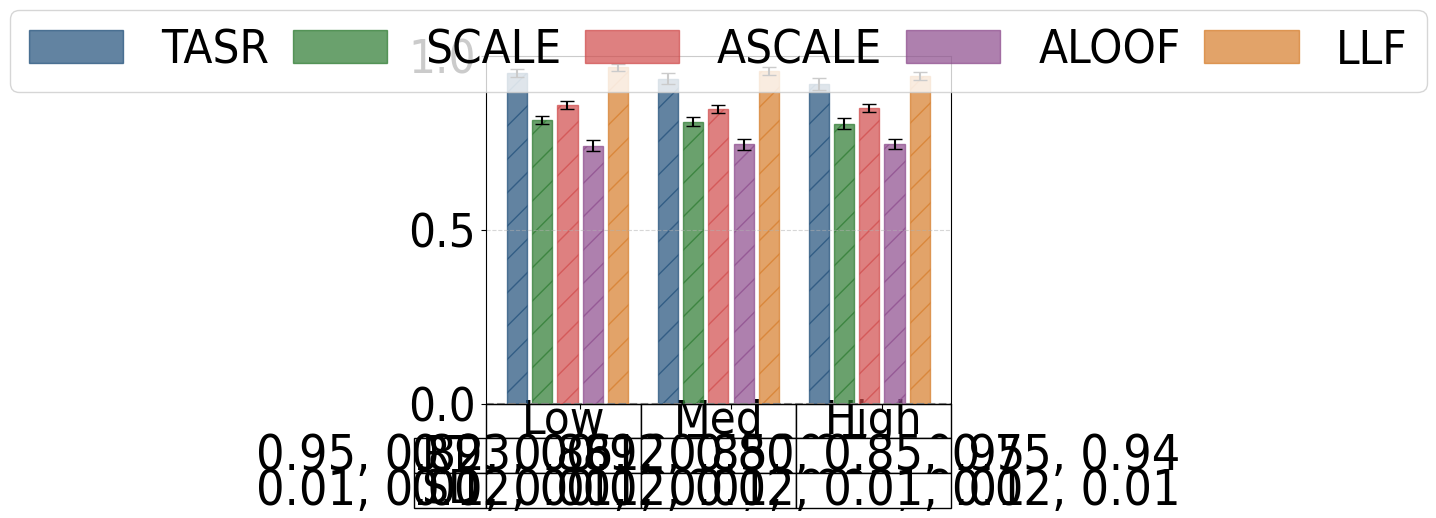

The script that saved this image:
#File: plot_mc_results_ana_sr.py
#Purpose: Plots multi-commodity average ratio of serviced demand and standard deviations for 
#the Anaheim network under low, medium, and high demand levels. Includes table.

import matplotlib.pyplot as plt
import numpy as np
import matplotlib.patches as mpatches
import math

plt.rcParams['font.family'] = 'Arial'
plt.rcParams['font.stretch'] = 'condensed'

ana_low = {
    "SO_TSTT": [440492.48, 440492.48, 440492.48, 440492.48, 440492.48, 440492.48],
    "serviced_drivers": [108465.75, 114300.00, 93258.00, 98119.52, 84708.00, 110442.38],
    "serviced_drivers_st_devs": [1292.63 , 0.00, 1336.42, 1356.02, 1812.82, 1051.05],
    "total_drivers": [114300.00, 114300.00, 114300.00, 114300.00, 114300.00, 114300.00],
    "TSTT": [411525.63, 440492.48, 350721.14, 374093.97, 319966.49, 422152.15],
    "st_devs_t": [7675.34, 0.00, 7238.73, 5792.40, 7676.38, 6466.74],
    "runtime": [0.49000, 0.48280, 0.48861, 0.89224, 0.84512, 0.48874],
    "st_devs": [0.01319, 0.00770, 0.00879, 0.05580, 0.03241, 0.00721]
}

ana_med = {
    "SO_TSTT": [4550752.71, 4550752.71, 4550752.71, 4550752.71, 4550752.71, 4550752.71],
    "serviced_drivers": [320169.38, 342900.00, 277627.50, 290139.89, 255418.88, 327469.50],
    "serviced_drivers_st_devs": [5356.45, 0.00, 4470.82, 3905.73, 5270.22, 3942.57],
    "total_drivers": [342900.00, 342900.00, 342900.00, 342900.00, 342900.00, 342900.00],
    "TSTT": [2753806.89, 4550752.71, 1617120.68, 1864287.15, 1356716.27, 3366184.36],
    "st_devs_t": [500981.44, 0.00, 164303.21, 153712.27, 86923.74, 495594.42],
    "runtime": [0.48922, 0.48098, 0.48955, 2.62365, 1.60688, 0.48880],
    "st_devs": [0.00805, 0.00789, 0.00772, 0.21023, 0.17628, 0.00946]
}

ana_high = {
    "SO_TSTT": [107190741.65, 107190741.65, 107190741.65, 107190741.65, 107190741.65, 107190741.65],
    "serviced_drivers": [629862.75, 685800.00, 551292.75, 582666.81, 511336.93, 645873.75],
    "serviced_drivers_st_devs": [11849.53, 0.00, 11005.96, 8438.37, 10454.13, 8485.89],
    "total_drivers": [685800.00, 685800.00, 685800.00, 685800.00, 685800.00, 685800.00],
    "TSTT": [42078730.33, 107190741.65, 19339503.29, 25870585.71, 14700033.15, 53751356.70], 
    "st_devs_t": [16899574.15, 0.00, 5037522.91, 5484725.67, 2765228.96, 16058639.62],
    "runtime": [0.48490, 0.48310, 0.48818, 3.71333, 3.19644, 0.48709],
    "st_devs": [0.00841, 0.00823, 0.00782, 0.34562, 0.75633, 0.00853]
}

def calculate_serviced_ratios_with_std(sf_dict):
    denom = sf_dict['serviced_drivers'][1]
    denom_std_dev = sf_dict['serviced_drivers_st_devs'][1]
    
    if denom == 0:
        raise ValueError("Denominator for runtime ratios cannot be zero.")
    
    ratios = [runtime / denom for runtime in sf_dict['serviced_drivers']]
    
    std_devs_propagated = [
        ratio * math.sqrt((std_dev / runtime) ** 2 + (denom_std_dev / denom) ** 2)
        if runtime != 0 else 0
        for runtime, std_dev, ratio in zip(sf_dict['serviced_drivers'], sf_dict['serviced_drivers_st_devs'], ratios)
    ]
    
    return ratios, std_devs_propagated

runtime_ana_low, std_ana_low = calculate_serviced_ratios_with_std(ana_low)
runtime_ana_med, std_ana_med = calculate_serviced_ratios_with_std(ana_med)
runtime_ana_high, std_ana_high = calculate_serviced_ratios_with_std(ana_high)

runtime_ana_low = [value for i, value in enumerate(runtime_ana_low) if i != 1]
runtime_ana_med = [value for i, value in enumerate(runtime_ana_med) if i != 1]
runtime_ana_high = [value for i, value in enumerate(runtime_ana_high) if i != 1]

std_ana_low = [value for i, value in enumerate(std_ana_low) if i != 1]
std_ana_med = [value for i, value in enumerate(std_ana_med) if i != 1]
std_ana_high = [value for i, value in enumerate(std_ana_high) if i != 1]

group_width = 5
group_spacing = 1
x_ana_low = np.arange(group_width)
x_ana_med = np.arange(group_width) + group_width + group_spacing
x_ana_high = np.arange(group_width) + 2 * (group_width + group_spacing)

colors = ['#1F4E79', '#2B7A2F', '#D04A4A', '#8C4B8C', '#D67C29']
bar_labels = ['TASR', 'SCALE', 'ASCALE', 'ALOOF', 'LLF']

fig, ax = plt.subplots(figsize=(6, 6))

bars_low = ax.bar(x_ana_low, runtime_ana_low, width=0.8,  
                  color=colors, edgecolor=colors, hatch='/', alpha=0.7, 
                  yerr=std_ana_low, capsize=5)
bars_med = ax.bar(x_ana_med, runtime_ana_med, width=0.8,
                  color=colors, edgecolor=colors,  hatch='/', alpha=0.7, 
                  yerr=std_ana_med, capsize=5)
bars_high = ax.bar(x_ana_high, runtime_ana_high, width=0.8,
                   color=colors, edgecolor=colors, hatch='/', alpha=0.7, 
                   yerr=std_ana_high, capsize=5)

ax.set_xticks([(group_width / 2), 
               (group_width + group_spacing + group_width / 2), 
               (2 * (group_width + group_spacing) + group_width / 2)])
ax.set_xticklabels([])
ax.tick_params(axis='y', labelsize=34)
ax.set_ylim(0, 1)

legend_handles = [mpatches.Rectangle((0, 0), 1, 1, color=color, alpha=0.7) for color in colors]

combined_handles = legend_handles
combined_labels = bar_labels

columns = ["Low", "Med", "High"]

mean_row = [
    ', '.join([f"{value:.2f}" for value in runtime_ana_low]),
    ', '.join([f"{value:.2f}" for value in runtime_ana_med]),
    ', '.join([f"{value:.2f}" for value in runtime_ana_high])
]

sd_row = [
    ', '.join([f"{value:.2f}" for value in std_ana_low]),
    ', '.join([f"{value:.2f}" for value in std_ana_med]),
    ', '.join([f"{value:.2f}" for value in std_ana_high])
]

rows = ["RT", "SD"]
plt.subplots_adjust(bottom=0.3)

table_data = [mean_row, sd_row]

table = plt.table(cellText=table_data,
                  rowLabels=rows,
                  colLabels=columns,
                  loc='bottom',
                  cellLoc='center')

table.auto_set_font_size(False)
table.set_fontsize(10)
table.scale(1, 1)

for (i, col) in enumerate(table.get_celld()):
    if i == 0 or i == 1 or i == 2:
        table[(0, i)].set_fontsize(34) 

column_widths = [group_width*0.8, group_width*0.8, group_width*0.8] 

cellDict = table.get_celld()
for x in range(1, len(rows)+1):
    cellDict[(x,-1)].set_height(0.1)
    cellDict[(x, -1)].set_fontsize(34) 

for i in range(len(columns)):
    table[(0, i)].set_height(0.1)

for i in range(len(columns)):
    table[(1, i)].set_height(0.1)

for i in range(len(columns)):
    table[(2, i)].set_height(0.1)


for row in range(1, len(rows)+1):
    for col in range(len(columns)):
        cellDict[(row, col)].set_fontsize(36)

plt.grid(axis='y', linestyle='--', alpha=0.5)
ax.axhline(y=0, color='gray', linestyle='--', linewidth=1.5)

ax.legend(
    combined_handles,
    combined_labels,
    loc='upper center',
    bbox_to_anchor=(0.5, 1.2),
    columnspacing=0.5,
    ncol=6,
    fontsize=34
)

plt.tight_layout()
plt.show()
